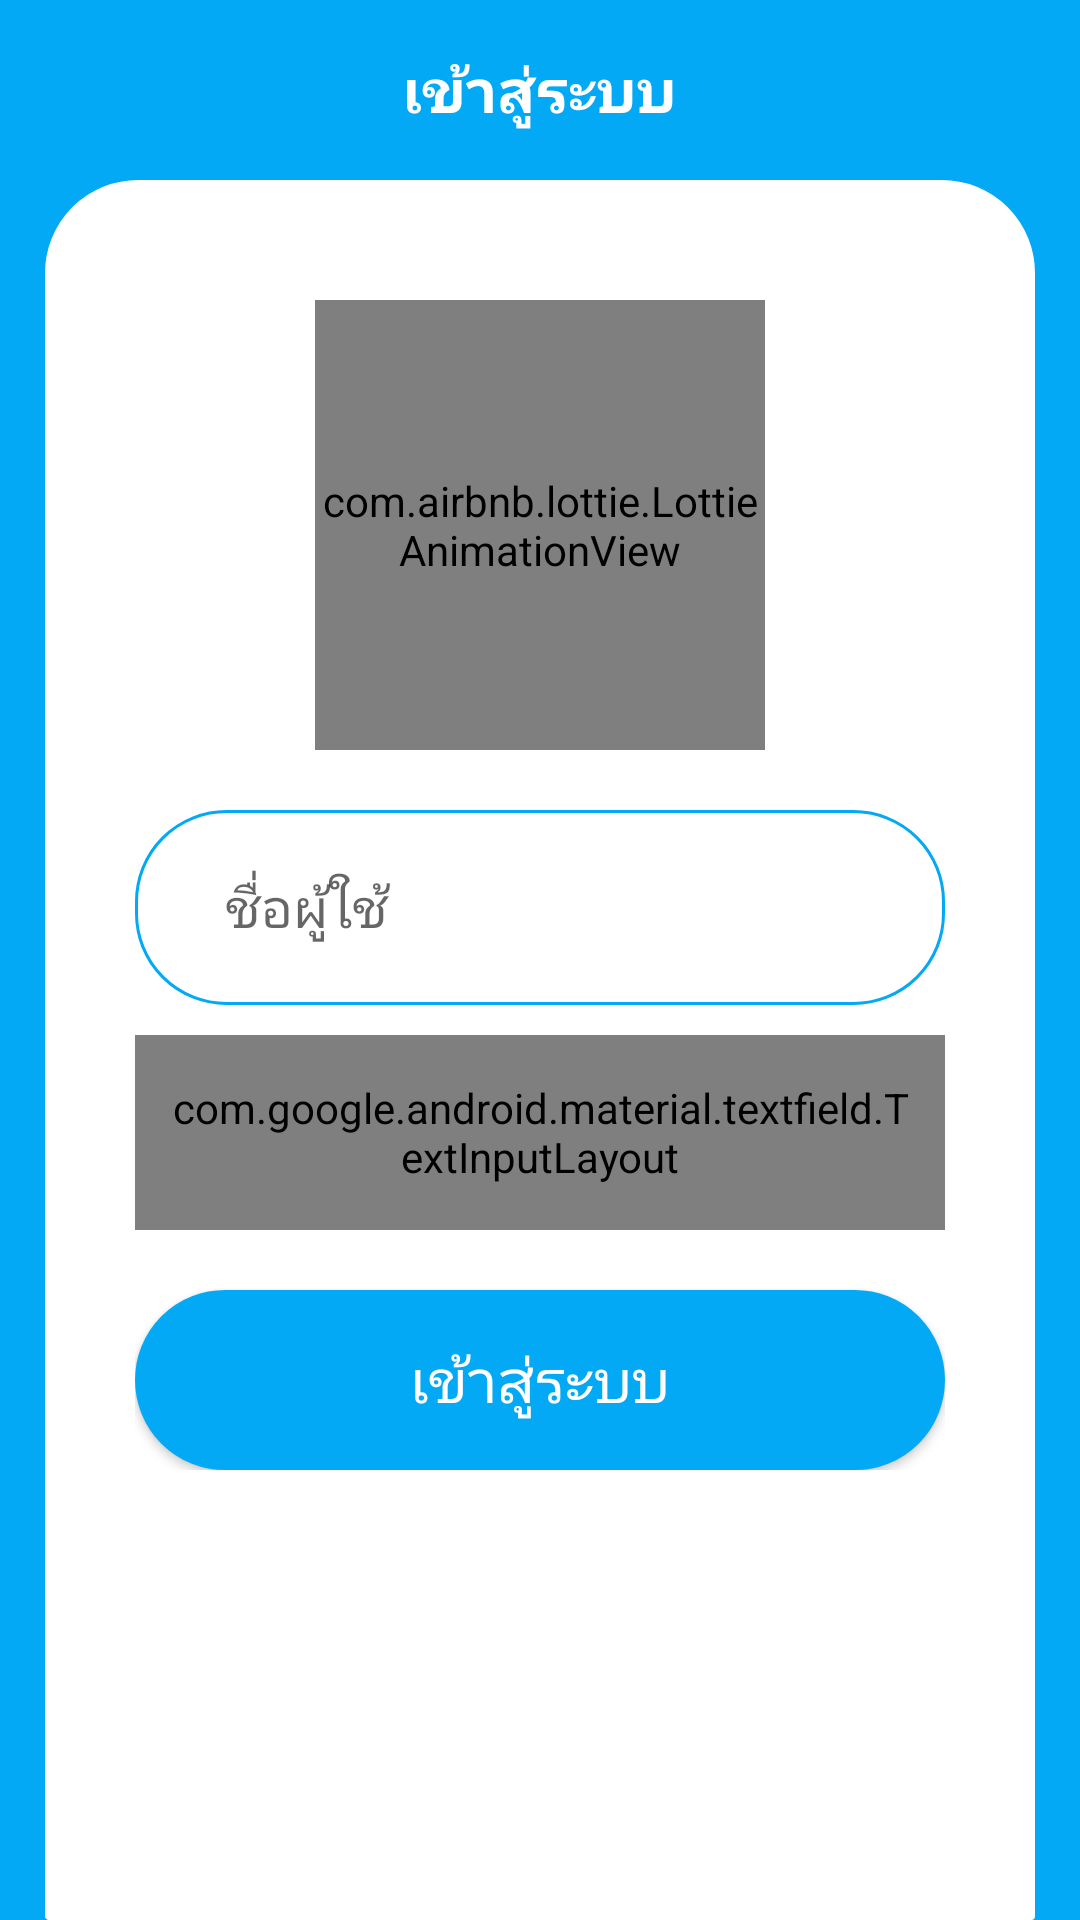

The Android layout XML behind this screen, and the referenced resources:
<!-- AndroidManifest.xml: application theme AppTheme -->
<!-- res/layout/activity_login.xml -->
<?xml version="1.0" encoding="utf-8"?>
<layout xmlns:app="http://schemas.android.com/apk/res-auto">
    <RelativeLayout xmlns:android="http://schemas.android.com/apk/res/android"
        android:orientation="vertical" android:layout_width="match_parent"
        android:layout_height="match_parent"
        android:background="@color/colorPrimary">

        <RelativeLayout
        android:layout_width="match_parent"
        android:layout_height="60dp">

        <ImageButton
            android:id="@+id/btnBack"
            android:layout_width="wrap_content"
            android:layout_height="wrap_content"
            android:src="@drawable/ic_arrow_back"
            android:layout_marginLeft="20dp"
            android:layout_centerVertical="true"
            android:background="#00FFFFFF"/>

        <TextView
            android:id="@+id/tvAppName"
            android:layout_width="wrap_content"
            android:layout_height="wrap_content"
            android:text="@string/login"
            android:textStyle="bold"
            android:layout_centerHorizontal="true"
            android:layout_centerVertical="true"
            android:textSize="20sp"
            android:textColor="@color/colorWhite"/>

    </RelativeLayout>

        <LinearLayout
            android:layout_width="match_parent"
            android:layout_height="match_parent"
            android:gravity="center"
            android:layout_marginTop="60dp"
            android:orientation="vertical"
            android:layout_marginLeft="15dp"
            android:layout_marginRight="15dp"
            android:background="@drawable/bg_round_white">

            <ScrollView
                android:layout_width="match_parent"
                android:layout_height="match_parent">

                <LinearLayout
                    android:layout_width="match_parent"
                    android:layout_height="match_parent"
                    android:paddingTop="20dp"
                    android:paddingLeft="30dp"
                    android:paddingRight="30dp"
                    android:gravity="center"
                    android:orientation="vertical">

                    <com.airbnb.lottie.LottieAnimationView
                        android:id="@+id/animation_view"
                        android:layout_width="150dp"
                        android:layout_height="150dp"
                        android:scaleType="centerCrop"
                        android:layout_marginTop="20dp"
                        app:lottie_rawRes="@raw/user"
                        app:lottie_loop="false"
                        app:lottie_autoPlay="true" />

                    <com.google.android.material.textfield.TextInputLayout
                        android:layout_width="match_parent"
                        android:layout_height="65dp"
                        android:layout_marginTop="20dp"
                        android:padding="10dp"
                        android:background="@drawable/edt_bg_white">

                        <EditText
                            android:id="@+id/inputUserId"
                            android:layout_width="match_parent"
                            android:layout_height="wrap_content"
                            android:hint="@string/username"
                            android:maxLength="10"
                            android:inputType="text"
                            android:background="@color/transparent"
                            android:layout_marginStart="20dp"
                            android:layout_marginEnd="20dp"/>

                    </com.google.android.material.textfield.TextInputLayout>

                    <com.google.android.material.textfield.TextInputLayout
                        android:layout_width="match_parent"
                        android:layout_height="65dp"
                        android:layout_marginTop="10dp"
                        android:padding="10dp"
                        app:passwordToggleDrawable="@drawable/toggle_pass"
                        app:passwordToggleEnabled="true"
                        app:passwordToggleTint="@color/colorGray"
                        android:background="@drawable/edt_bg_white">

                        <EditText
                            android:id="@+id/inputPassword"
                            android:layout_width="match_parent"
                            android:layout_height="wrap_content"
                            android:hint="@string/password"
                            android:maxLength="10"
                            android:layout_marginStart="20dp"
                            android:layout_marginEnd="20dp"
                            android:background="@color/transparent"
                            android:inputType="textPassword"/>

                    </com.google.android.material.textfield.TextInputLayout>

                    <Button
                        android:id="@+id/btnLogin"
                        android:text="เข้าสู่ระบบ"
                        android:layout_width="match_parent"
                        android:layout_height="60dp"
                        android:padding="10dp"
                        android:textSize="20sp"
                        android:textColor="@color/colorWhite"
                        android:layout_marginTop="20dp"
                        android:background="@drawable/btn_bg_white" />


                </LinearLayout>

            </ScrollView>

        </LinearLayout>


    </RelativeLayout>
</layout>
<!-- resources referenced by this layout -->
<resources>
  <color name="colorGray">#CACACA</color>
  <color name="colorPrimary">#03A9F4</color>
  <color name="colorWhite">#FFFFFF</color>
  <color name="transparent">#00E73B43</color>
  <!-- drawable bg_round_white (drawable) -->
  <?xml version="1.0" encoding="UTF-8"?>
  <shape xmlns:android="http://schemas.android.com/apk/res/android">
      <solid android:color="@color/colorWhite"/>
      <corners android:topLeftRadius="30dp" android:topRightRadius="30dp"
          android:bottomLeftRadius="0.1dp" android:bottomRightRadius="0.1dp"/>
      <stroke android:color="@color/colorWhite"
          android:width="2dp"/>
      <padding
          android:left="0dp"
          android:top="0dp"
          android:right="0dp"
          android:bottom="0dp" />
  </shape>
  <!-- drawable btn_bg_white (drawable) -->
  <?xml version="1.0" encoding="UTF-8"?>
  <shape xmlns:android="http://schemas.android.com/apk/res/android">
      <solid android:color="@color/colorPrimary"/>
      <corners android:radius="30dp"/>
      <stroke android:color="@color/colorPrimary"
          android:width="2dp"/>
      <padding
          android:left="0dp"
          android:top="0dp"
          android:right="0dp"
          android:bottom="0dp" />
  </shape>
  <!-- drawable edt_bg_white (drawable) -->
  <?xml version="1.0" encoding="UTF-8"?>
  <shape xmlns:android="http://schemas.android.com/apk/res/android">
      <solid android:color="#57FFFFFF"/>
      <corners android:radius="30dp"/>
      <stroke android:color="@color/colorPrimary"
          android:width="1dp"/>
      <padding
          android:left="0dp"
          android:top="0dp"
          android:right="0dp"
          android:bottom="0dp" />
  </shape>
  <!-- drawable toggle_pass (drawable) -->
  <selector xmlns:android="http://schemas.android.com/apk/res/android">
      <item android:state_checked="true"
            android:state_pressed="true"
            android:drawable="@drawable/ic_visibility_black_24dp"
      /> //currently pressed turning the toggle on
      <item android:state_pressed="true" android:drawable="@drawable/ic_visibility_black_24dp"/> //currently pressed turning the toggle off
      <item android:state_checked="true" android:drawable="@drawable/ic_visibility_black_24dp"/> //not pressed default checked state
      <item android:drawable="@drawable/ic_visibility_off_black_24dp"/> //default non-pressed non-checked
  </selector>
  <string name="login">เข้าสู่ระบบ</string>
  <string name="password">รหัสผ่าน</string>
  <string name="username">ชื่อผู้ใช้</string>
  <style name="AppTheme" parent="Theme.AppCompat.Light.NoActionBar">
          
          <item name="colorPrimary">@color/colorPrimary</item>
          <item name="colorPrimaryDark">@color/colorPrimaryDark</item>
          <item name="colorAccent">@color/colorAccent</item>
      </style>
  <color name="colorPrimaryDark">#058CC9</color>
  <color name="colorAccent">#03A9F4</color>
</resources>
